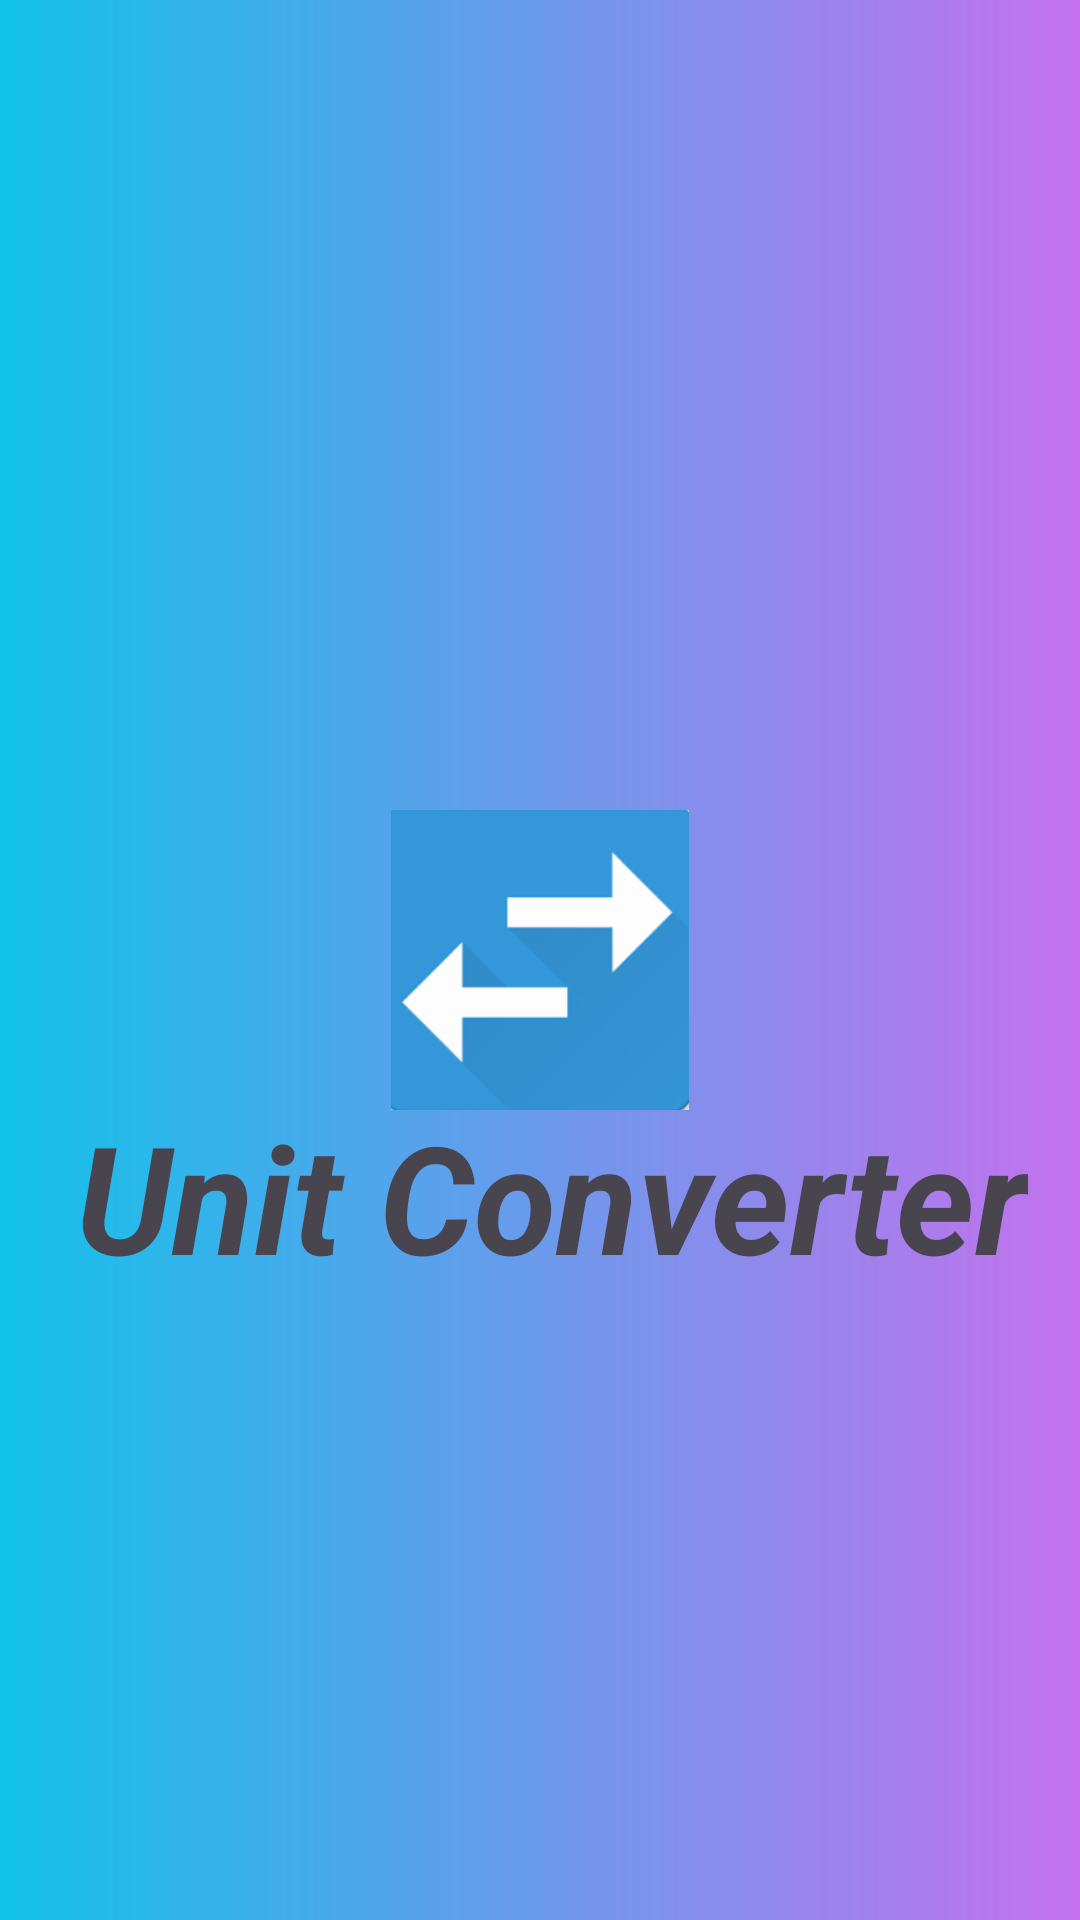

Here is an Android app screen rendered from its layout file. Give the layout XML and the strings, colors and styles it references.
<!-- AndroidManifest.xml: application theme Theme.Project_Assignment2 -->
<!-- res/layout/activity_splash.xml -->
<?xml version="1.0" encoding="utf-8"?>
<androidx.constraintlayout.widget.ConstraintLayout
    xmlns:android="http://schemas.android.com/apk/res/android"
    xmlns:app="http://schemas.android.com/apk/res-auto"
    xmlns:tools="http://schemas.android.com/tools"
    android:layout_width="match_parent"
    android:layout_height="match_parent"
    android:background="@drawable/gardientmainbackground"
    tools:context="com.SplashActivity">

    <ImageView
        android:id="@+id/Img"
        android:layout_width="100dp"
        android:layout_height="100dp"
        android:src="@drawable/converter"
        android:background="@drawable/imggardient"
        app:layout_constraintTop_toTopOf="parent"
        app:layout_constraintBottom_toBottomOf="parent"
        app:layout_constraintStart_toStartOf="parent"
        app:layout_constraintEnd_toEndOf="parent" />

    <TextView
        android:id="@+id/Text"
        android:layout_width="wrap_content"
        android:layout_height="wrap_content"
        android:text="Unit Converter"
        android:textSize="50dp"
        android:textStyle="bold|italic"
        app:layout_constraintBottom_toBottomOf="parent"
        app:layout_constraintEnd_toEndOf="parent"
        app:layout_constraintHorizontal_bias="0.597"
        app:layout_constraintStart_toStartOf="parent"
        app:layout_constraintTop_toTopOf="parent"
        app:layout_constraintVertical_bias="0.637" />


</androidx.constraintlayout.widget.ConstraintLayout>
<!-- resources referenced by this layout -->
<resources>
  <!-- drawable converter: png bitmap (drawable, 11721 bytes) -->
  <!-- drawable gardientmainbackground (drawable) -->
  <?xml version="1.0" encoding="utf-8"?>
  <shape xmlns:android="http://schemas.android.com/apk/res/android">
  
      <gradient android:startColor="#12c2e9"
          android:endColor="#c471ed"/>
  </shape>
  <style name="Theme.Project_Assignment2" parent="Base.Theme.Project_Assignment2" />
  <style name="Base.Theme.Project_Assignment2" parent="Theme.Material3.DayNight.NoActionBar">
          
          
      </style>
</resources>
